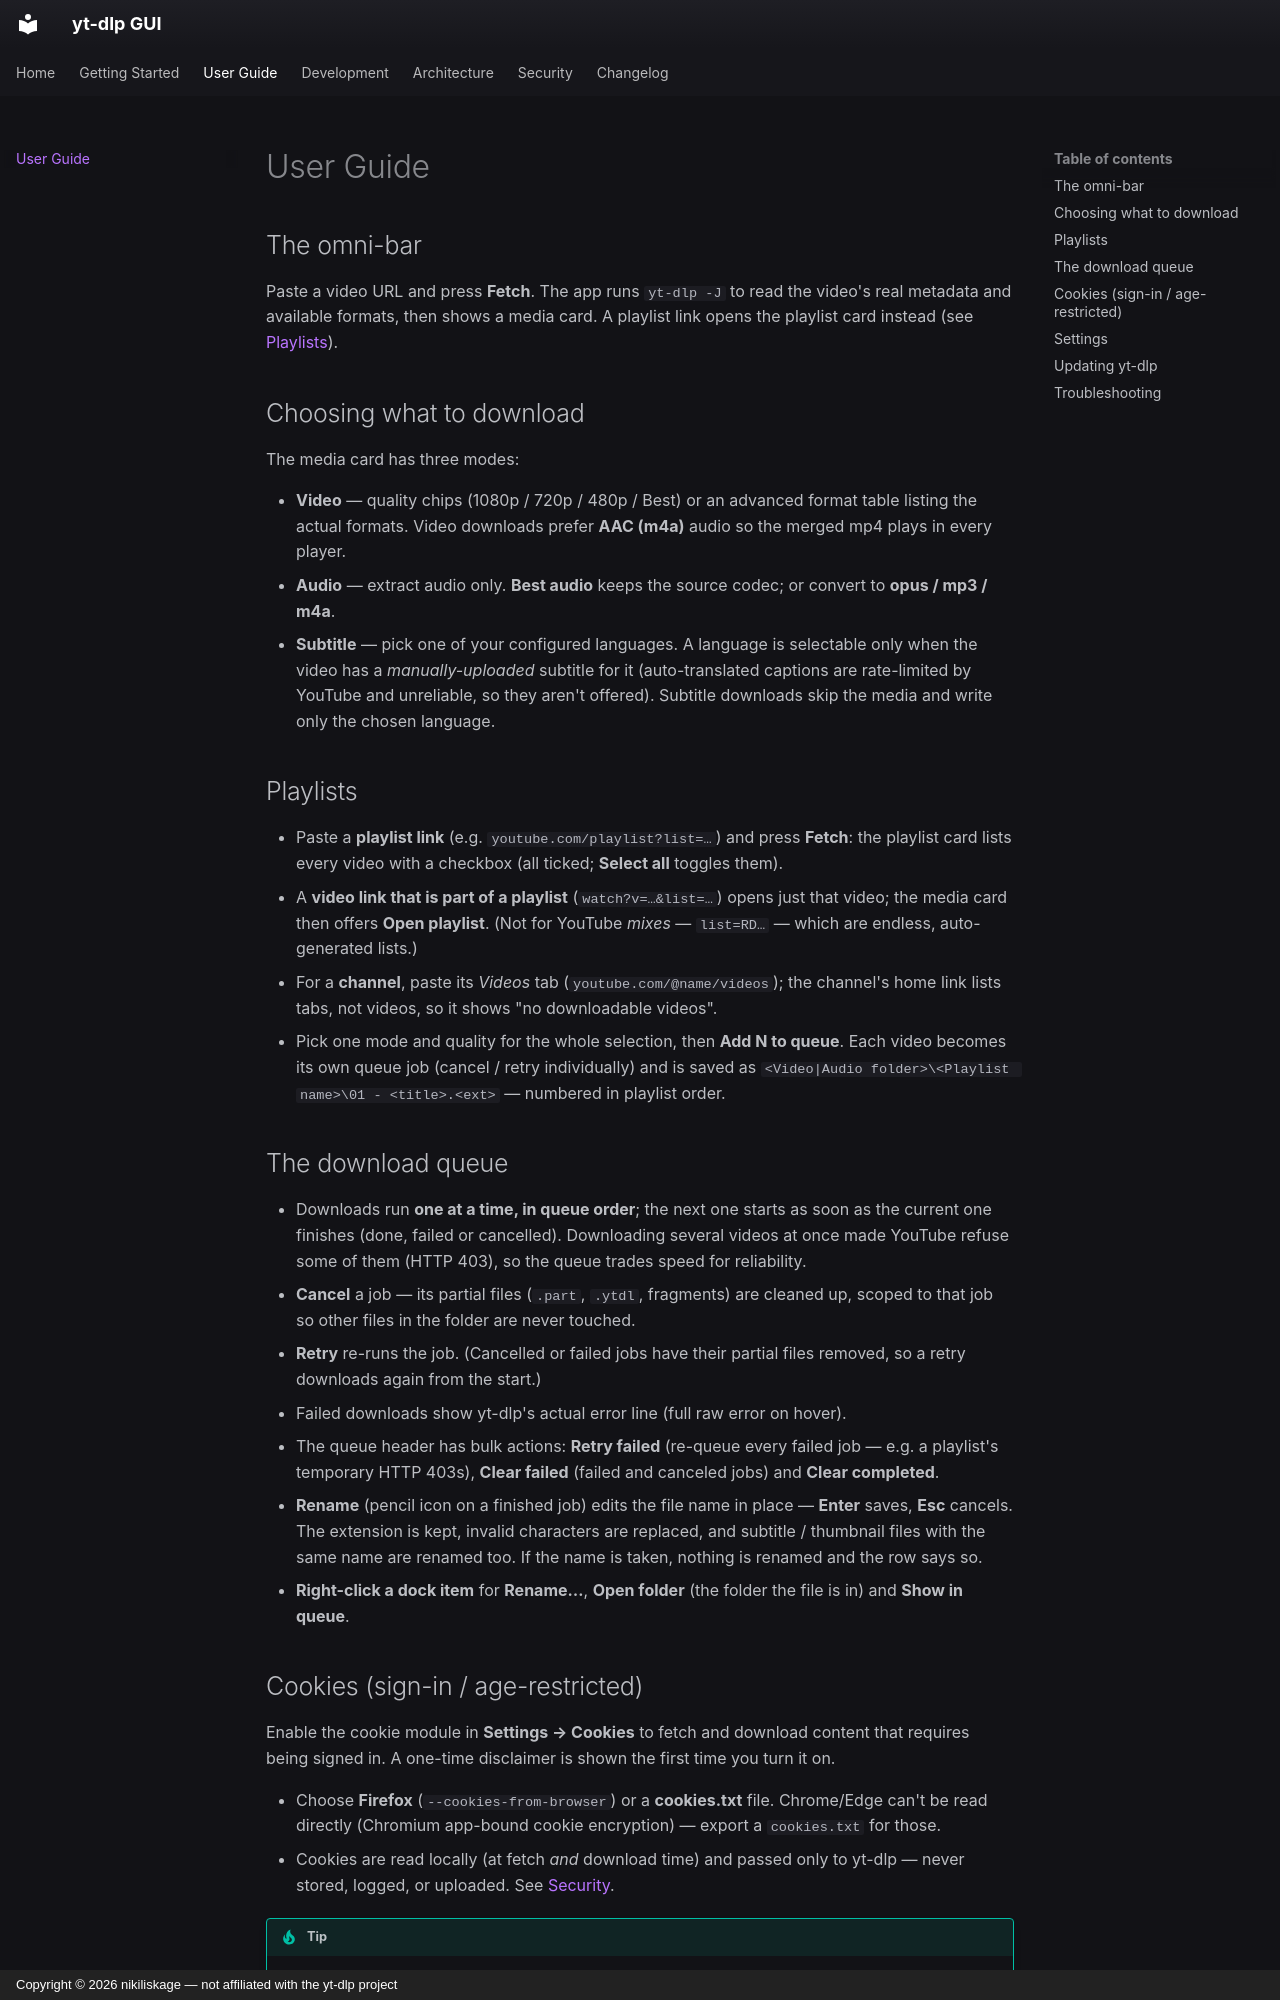

repository: nikiliskage/ytdlpgui · page: user-guide/index.html · generator: mkdocs · copyright: Copyright © 2026 nikiliskage — not affiliated with the yt-dlp project

# User Guide

## The omni-bar

Paste a video URL and press **Fetch**. The app runs `yt-dlp -J` to read the
video's real metadata and available formats, then shows a media card. A playlist link opens the
playlist card instead (see [Playlists](#playlists)).

## Choosing what to download

The media card has three modes:

- **Video** — quality chips (1080p / 720p / 480p / Best) or an advanced format table listing
  the actual formats. Video downloads prefer **AAC (m4a)** audio so the merged mp4 plays in
  every player.
- **Audio** — extract audio only. **Best audio** keeps the source codec; or convert to
  **opus / mp3 / m4a**.
- **Subtitle** — pick one of your configured languages. A language is selectable only when the
  video has a *manually-uploaded* subtitle for it (auto-translated captions are rate-limited by
  YouTube and unreliable, so they aren't offered). Subtitle downloads skip the media and write
  only the chosen language.

## Playlists

- Paste a **playlist link** (e.g. `youtube.com/playlist?list=…`) and press **Fetch**: the playlist
  card lists every video with a checkbox (all ticked; **Select all** toggles them).
- A **video link that is part of a playlist** (`watch?v=…&list=…`) opens just that video; the
  media card then offers **Open playlist**. (Not for YouTube *mixes* — `list=RD…` — which are
  endless, auto-generated lists.)
- For a **channel**, paste its *Videos* tab (`youtube.com/@name/videos`); the channel's home link
  lists tabs, not videos, so it shows "no downloadable videos".
- Pick one mode and quality for the whole selection, then **Add N to queue**. Each video becomes
  its own queue job (cancel / retry individually) and is saved as
  `<Video|Audio folder>\<Playlist name>\01 - <title>.<ext>` — numbered in playlist order.

## The download queue

- Downloads run **one at a time, in queue order**; the next one starts as soon as the current
  one finishes (done, failed or cancelled). Downloading several videos at once made YouTube
  refuse some of them (HTTP 403), so the queue trades speed for reliability.
- **Cancel** a job — its partial files (`.part`, `.ytdl`, fragments) are cleaned up, scoped to
  that job so other files in the folder are never touched.
- **Retry** re-runs the job. (Cancelled or failed jobs have their partial files removed, so a
  retry downloads again from the start.)
- Failed downloads show yt-dlp's actual error line (full raw error on hover).
- The queue header has bulk actions: **Retry failed** (re-queue every failed job — e.g. a
  playlist's temporary HTTP 403s), **Clear failed** (failed and canceled jobs) and
  **Clear completed**.
- **Rename** (pencil icon on a finished job) edits the file name in place — **Enter** saves,
  **Esc** cancels. The extension is kept, invalid characters are replaced, and subtitle /
  thumbnail files with the same name are renamed too. If the name is taken, nothing is renamed
  and the row says so.
- **Right-click a dock item** for **Rename…**, **Open folder** (the folder the file is in) and
  **Show in queue**.
